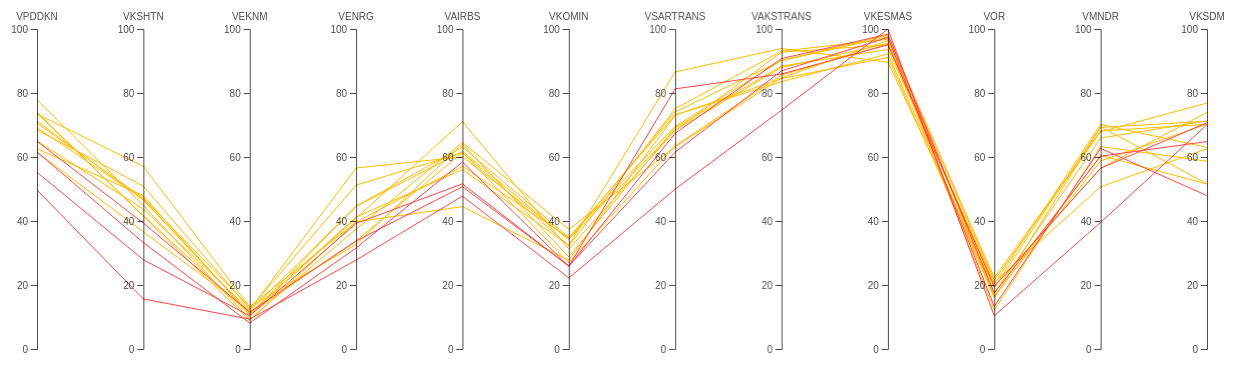
D3 v4 page, settled after 480 driven frames (8 s of simulated time); the page loaded 1 data file(s).


  // set the dimensions and margins of the graph
  var margin = {
      top: 30,
      right: 30,
      bottom: 10,
      left: 60
    },
    width = 1260 - margin.left - margin.right,
    height = 360 - margin.top - margin.bottom;

  // append the svg object to the body of the page
  var svg = d3.select("#my_dataviz")
    .append("svg")
    .attr("width", width + margin.left + margin.right)
    .attr("height", height + margin.top + margin.bottom)
    .append("g")
    .attr("transform",
      "translate(" + margin.left + "," + margin.top + ")");

  // Parse the Data
  d3.csv("SULTRA.csv", function (data) {

    // Color scale: give me a specie name, I return a color
    var color = d3.scaleOrdinal()
      .domain(["Tertinggal", "Berkembang", "Mandiri"])
      .range(["rgb(255, 70, 70)", "rgb(255, 187, 0)", "rgb(9, 252, 9)"])

    // Here I set the list of dimension manually to control the order of axis:
    dimensions = ["VPDDKN", "VKSHTN", "VEKNM", "VENRG", "VAIRBS", "VKOMIN", "VSARTRANS",
      "VAKSTRANS", "VKESMAS", "VOR", "VMNDR", "VKSDM"
    ]

    // For each dimension, I build a linear scale. I store all in a y object
    var y = {}
    for (i in dimensions) {
      name = dimensions[i]
      y[name] = d3.scaleLinear()
        .domain([0, 100.000]) // --> Same axis range for each group
        // --> different axis range for each group --> .domain( [d3.extent(data, function(d) { return +d[name]; })] )
        .range([height, 0])
    }

    // Build the X scale -> it find the best position for each Y axis
    x = d3.scalePoint()
      .range([0, width])
      .domain(dimensions);

    // Highlight the specie that is hovered
    var highlight = function (d) {

      selected_specie = d.CLASS

      // first every group turns grey
      d3.selectAll(".line")
        .transition().duration(200)
        .style("stroke", "lightgrey")
        .style("opacity", 0.5)
      // Second the hovered specie takes its color
      d3.selectAll("." + selected_specie)
        .transition().duration(200)
        .style("stroke", color(selected_specie))
        .style("opacity", 2)
      d3.selectAll(".line")
        .append("title")
        .text(function (e) {
          return e.KAB;
        })
    }

    // Unhighlight
    var doNotHighlight = function (d) {
      d3.selectAll(".line")
        .transition().duration(200).delay(1000)
        .style("stroke", function (d) {
          return (color(d.CLASS))
        })
        .style("opacity", 1)
    }

    // The path function take a row of the csv as input, and return x and y coordinates of the line to draw for this raw.
    function path(d) {
      return d3.line()(dimensions.map(function (p) {
        return [x(p), y[p](d[p])];
      }));
    }

    // Draw the lines
    svg
      .selectAll("myPath")
      .data(data)
      .enter()
      .append("path")
      .attr("class", function (d) {
        return "line " + d.CLASS
      }) // 2 class for each line: 'line' and the group name
      .attr("d", path)
      .style("fill", "none")
      .style("stroke", function (d) {
        return (color(d.CLASS))
      })
      .style("opacity", 2)
      .on("mouseover", highlight)
      .on("mouseleave", doNotHighlight)

    // Draw the axis:
    svg.selectAll("myAxis")
      // For each dimension of the dataset I add a 'g' element:
      .data(dimensions).enter()
      .append("g")
      .attr("class", "axis")
      // I translate this element to its right position on the x axis
      .attr("transform", function (d) {
        return "translate(" + x(d) + ")";
      })
      // And I build the axis with the call function
      .each(function (d) {
        d3.select(this).call(d3.axisLeft().ticks(5).scale(y[d]));
      })
      // Add axis title
      .append("text")
      .style("text-anchor", "middle")
      .attr("y", -9)
      .text(function (d) {
        return d;
      })
      .style("fill", "black")

  })


### data: SULTRA.csv
PROV, KAB, VPDDKN, VKSHTN, VEKNM, VENRG, VAIRBS, VKOMIN, VSARTRANS, VAKSTRANS, VKESMAS, VOR, VMNDR, VKSDM, CLASS
SULAWESI TENGGARA, KOLAKA, 68.46, 50.88, 12.59, 51.2, 61.32, 32.26, 75.07, 93.1, 96.81, 21.52, 67.91, 76.84, Berkembang
SULAWESI TENGGARA, MUNA, 73.46, 57.06, 13.19, 39.71, 57.08, 34.74, 73.19, 83.53, 92.22, 17.55, 65.93, 71.3, Berkembang
SULAWESI TENGGARA, BUTON, 71.2, 46.57, 11.16, 41.21, 56.05, 32.38, 86.58, 93.9, 89.62, 19.08, 69.49, 51.62, Berkembang
SULAWESI TENGGARA, BUTON TENGAH, 73.68, 41.65, 10.76, 40.9, 71.06, 31.2, 68.25, 92.75, 95.06, 20.32, 70.18, 62.99, Berkembang
SULAWESI TENGGARA, KONAWE, 62.56, 47.9, 10.57, 44.63, 63.09, 34.91, 69.58, 90.2, 98.12, 16.57, 58.74, 70.28, Berkembang
SULAWESI TENGGARA, KOLAKA UTARA, 65.02, 43.69, 12.2, 56.57, 60.05, 34.28, 68.39, 87.98, 95.55, 19.64, 56.46, 73.92, Berkembang
SULAWESI TENGGARA, BUTON UTARA, 70.55, 47.2, 13.1, 32.74, 64, 28.77, 69.17, 88.43, 93.61, 20.85, 50.68, 62.56, Berkembang
SULAWESI TENGGARA, MUNA BARAT, 69.14, 46.85, 11.09, 33.76, 61.39, 27, 63.49, 85.61, 95.27, 15.98, 69.27, 71.16, Berkembang
SULAWESI TENGGARA, KONAWE SELATAN, 61.45, 36.61, 11.93, 44.52, 61.77, 34.23, 74.09, 90.1, 97.59, 22.36, 68.13, 70.23, Berkembang
SULAWESI TENGGARA, WAKATOBI, 77.89, 44.88, 9.299, 37.46, 64.57, 37.38, 63.2, 84.74, 96.38, 12.17, 63.26, 58.69, Berkembang
SULAWESI TENGGARA, BUTON SELATAN, 74, 41.48, 8.891, 39.73, 44.49, 27.76, 73.05, 84.51, 91.11, 16.35, 60.49, 51.54, Berkembang
SULAWESI TENGGARA, KOLAKA TIMUR, 61.56, 33.25, 8.119, 31.58, 58.42, 25.86, 67.42, 90.76, 98.39, 17.46, 60.27, 64.82, Tertinggal
SULAWESI TENGGARA, BOMBANA, 64.91, 39.34, 11.54, 33.78, 50.73, 25.94, 61.52, 86.92, 97.36, 13.31, 62.69, 47.92, Tertinggal
SULAWESI TENGGARA, KONAWE UTARA, 55.26, 27.88, 10.38, 39.23, 51.61, 25.88, 81.29, 85.95, 95.06, 19.57, 56.47, 70.73, Tertinggal
SULAWESI TENGGARA, KONAWE KEPULAUAN, 49.7, 15.63, 9.325, 27.8, 47.77, 22.2, 49.97, 74.63, 100, 10.38, 39.54, 70.11, Tertinggal